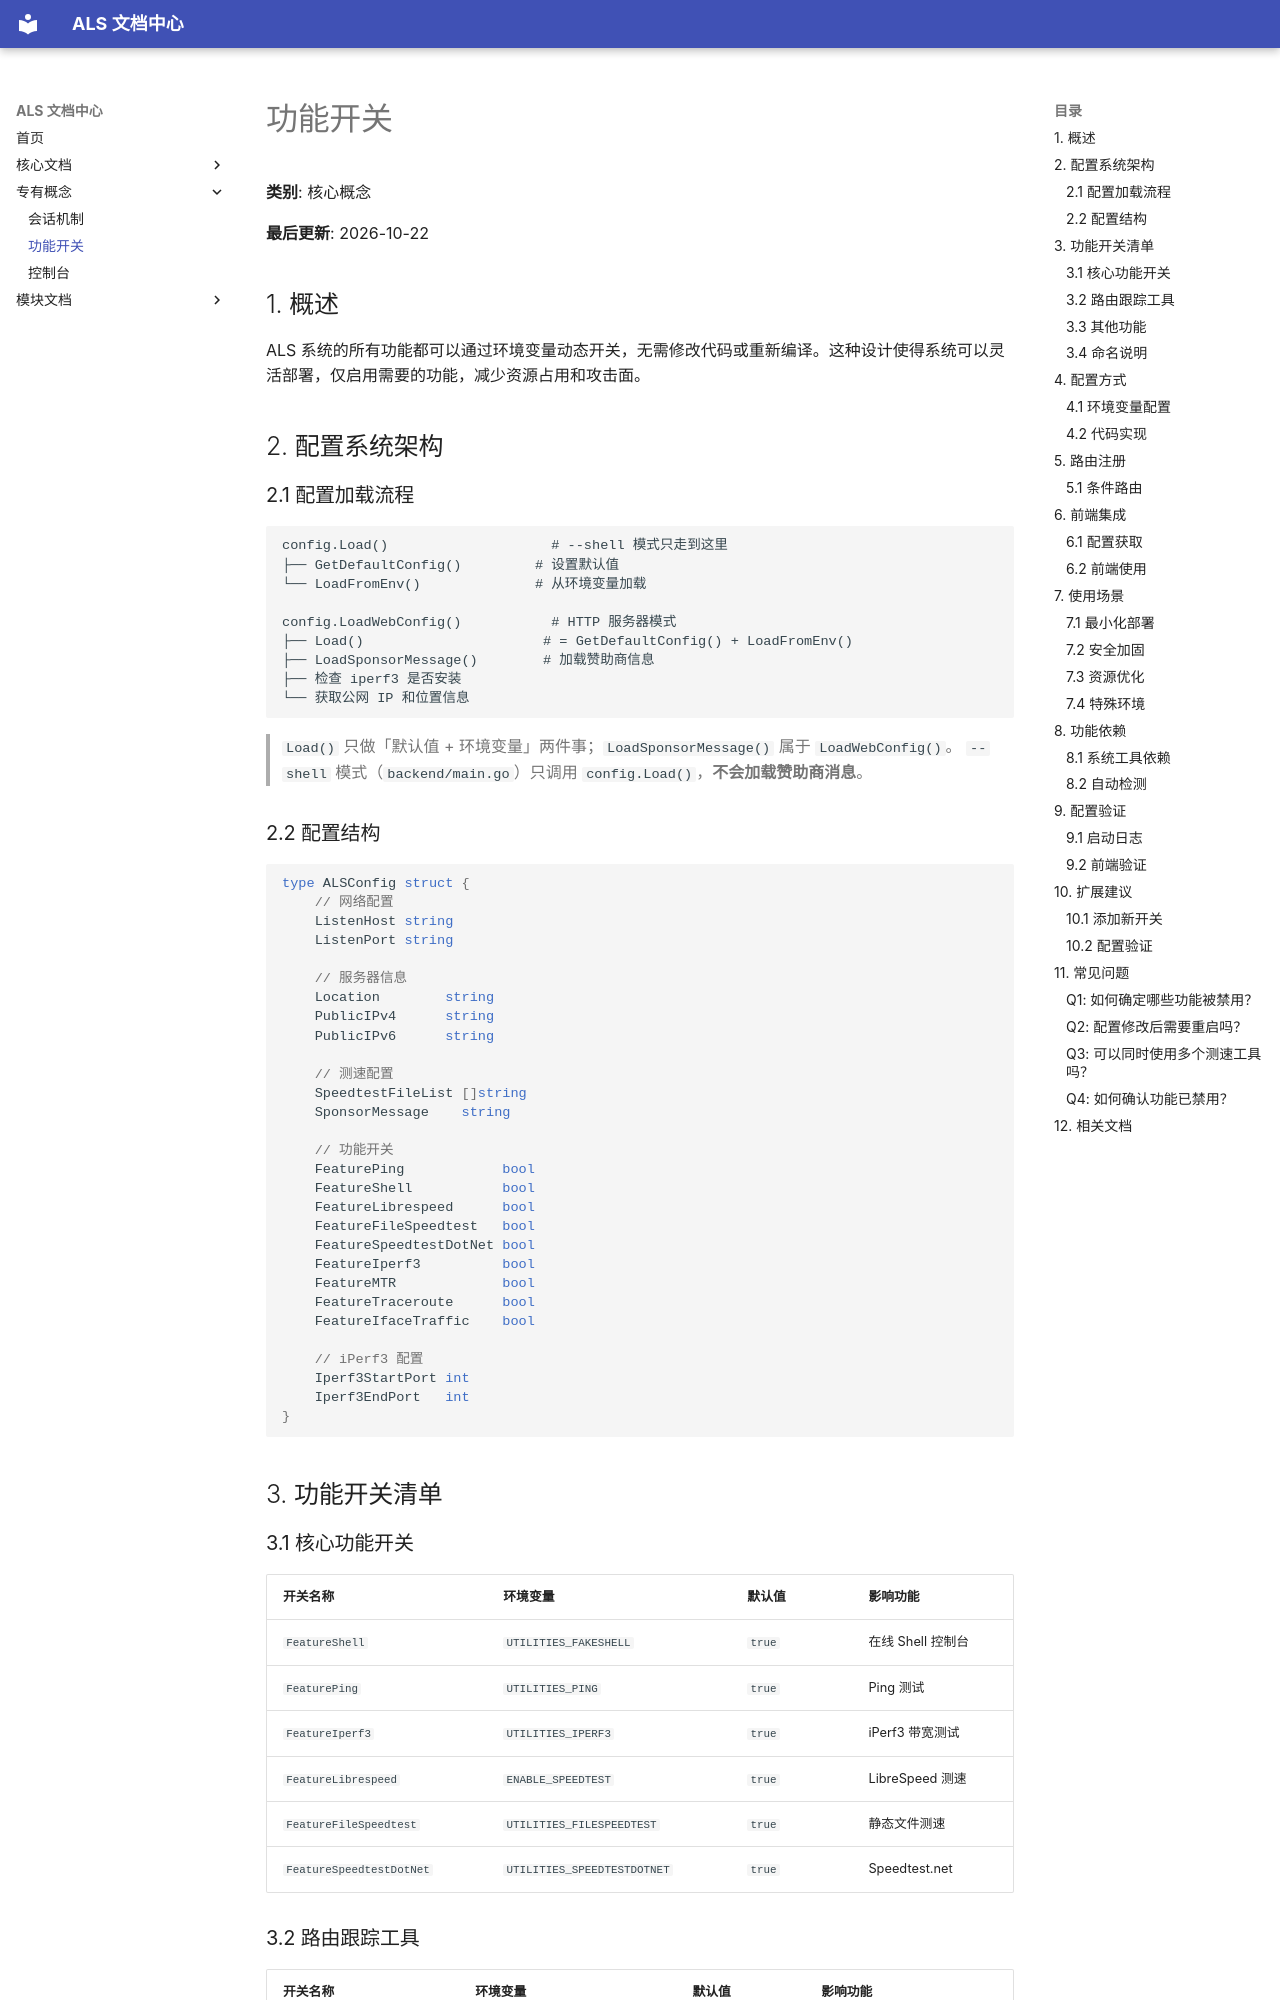

repository: upbeat-backbone-bose/als · page: feature-flags/index.html · generator: mkdocs

# 功能开关

**类别**: 核心概念

**最后更新**: 2026-10-22

## 1. 概述

ALS 系统的所有功能都可以通过环境变量动态开关，无需修改代码或重新编译。这种设计使得系统可以灵活部署，仅启用需要的功能，减少资源占用和攻击面。

## 2. 配置系统架构

### 2.1 配置加载流程

```
config.Load()                    # --shell 模式只走到这里
├── GetDefaultConfig()         # 设置默认值
└── LoadFromEnv()              # 从环境变量加载

config.LoadWebConfig()           # HTTP 服务器模式
├── Load()                      # = GetDefaultConfig() + LoadFromEnv()
├── LoadSponsorMessage()        # 加载赞助商信息
├── 检查 iperf3 是否安装
└── 获取公网 IP 和位置信息
```

> `Load()` 只做「默认值 + 环境变量」两件事；`LoadSponsorMessage()` 属于 `LoadWebConfig()`。
> `--shell` 模式（`backend/main.go`）只调用 `config.Load()`，**不会加载赞助商消息**。

### 2.2 配置结构

```go
type ALSConfig struct {
    // 网络配置
    ListenHost string
    ListenPort string
    
    // 服务器信息
    Location        string
    PublicIPv4      string
    PublicIPv6      string
    
    // 测速配置
    SpeedtestFileList []string
    SponsorMessage    string
    
    // 功能开关
    FeaturePing            bool
    FeatureShell           bool
    FeatureLibrespeed      bool
    FeatureFileSpeedtest   bool
    FeatureSpeedtestDotNet bool
    FeatureIperf3          bool
    FeatureMTR             bool
    FeatureTraceroute      bool
    FeatureIfaceTraffic    bool
    
    // iPerf3 配置
    Iperf3StartPort int
    Iperf3EndPort   int
}
```

## 3. 功能开关清单

### 3.1 核心功能开关

| 开关名称 | 环境变量 | 默认值 | 影响功能 |
|---------|---------|--------|----------|
| `FeatureShell` | `UTILITIES_FAKESHELL` | `true` | 在线 Shell 控制台 |
| `FeaturePing` | `UTILITIES_PING` | `true` | Ping 测试 |
| `FeatureIperf3` | `UTILITIES_IPERF3` | `true` | iPerf3 带宽测试 |
| `FeatureLibrespeed` | `ENABLE_SPEEDTEST` | `true` | LibreSpeed 测速 |
| `FeatureFileSpeedtest` | `UTILITIES_FILESPEEDTEST` | `true` | 静态文件测速 |
| `FeatureSpeedtestDotNet` | `UTILITIES_SPEEDTESTDOTNET` | `true` | Speedtest.net |

### 3.2 路由跟踪工具

| 开关名称 | 环境变量 | 默认值 | 影响功能 |
|---------|---------|--------|----------|
| `FeatureMTR` | `UTILITIES_MTR` | `true` | MTR 路由诊断 |
| `FeatureTraceroute` | `UTILITIES_TRACEROUTE` | `true` | Traceroute/Nexttrace |
